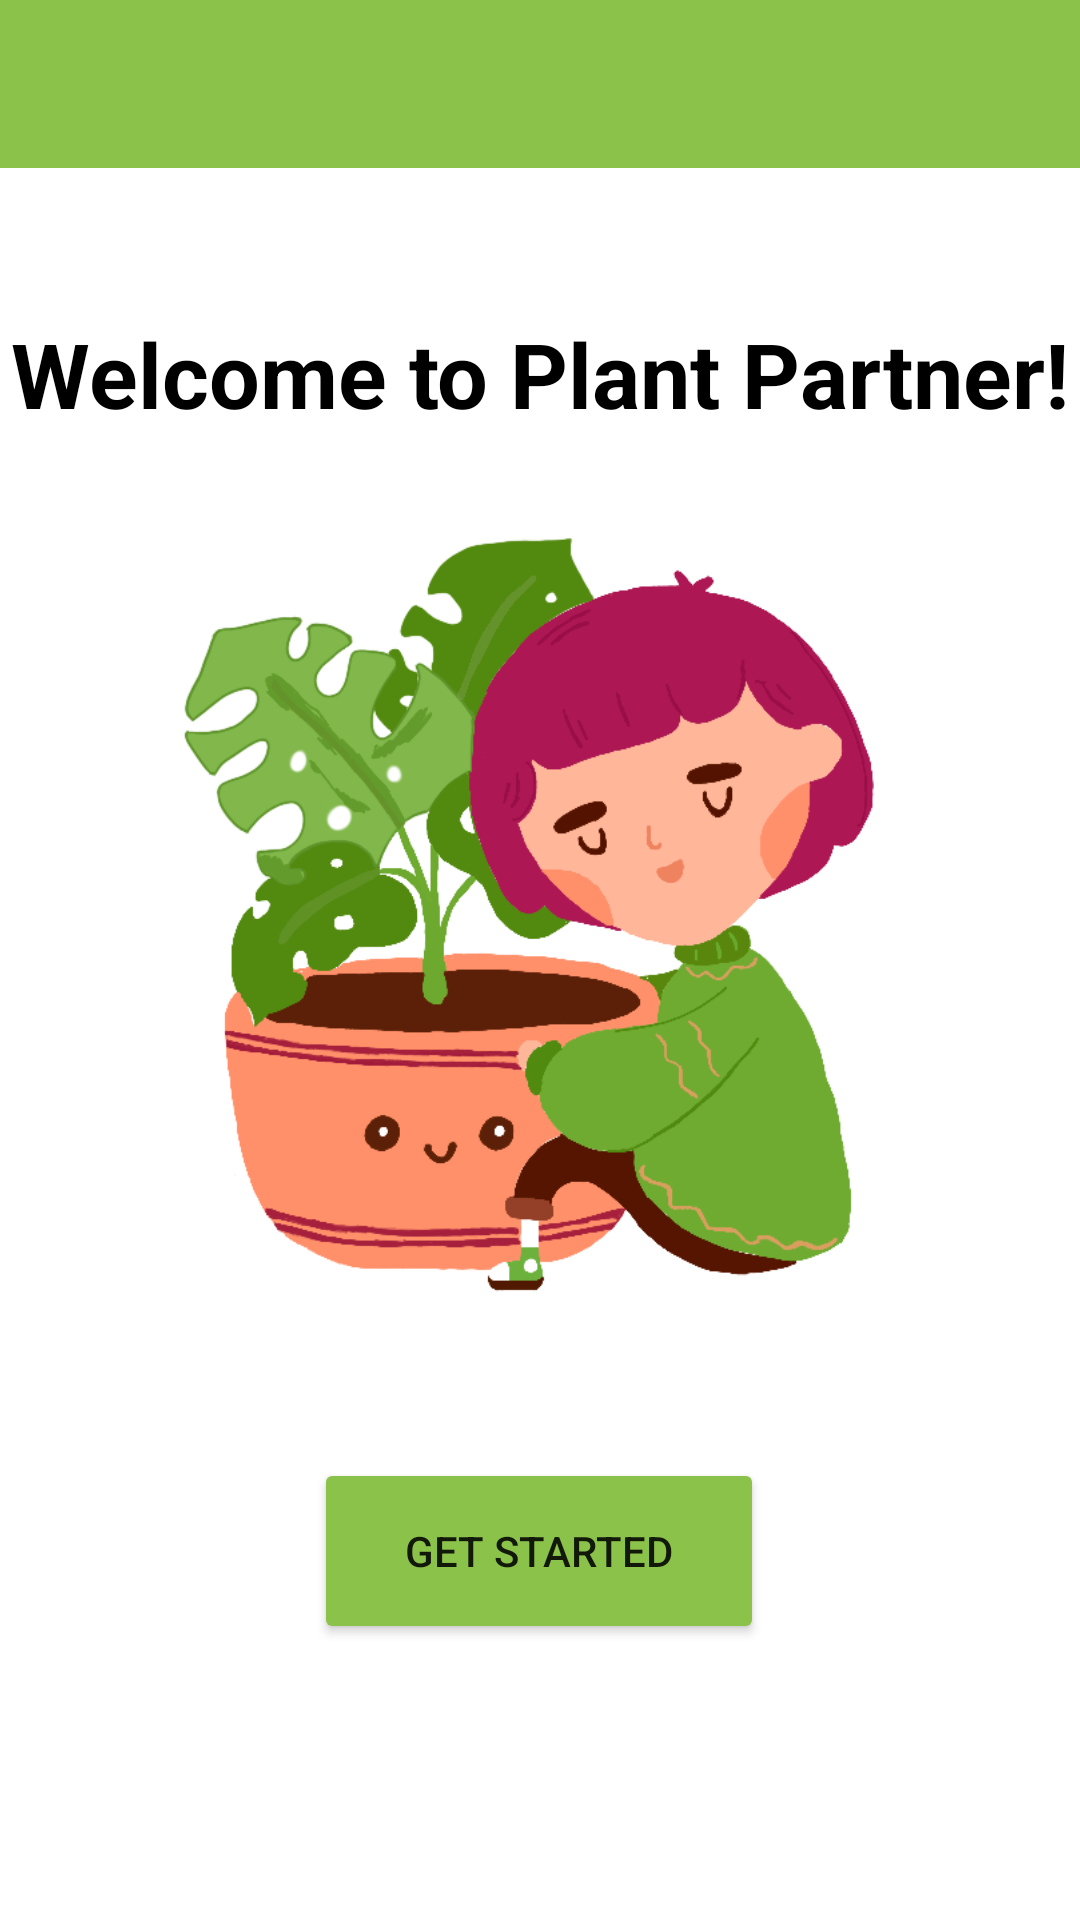

Layout XML and referenced resources for this Android screen:
<!-- AndroidManifest.xml: application theme Theme.PlantPartner -->
<!-- res/layout/fragment_first.xml -->
<?xml version="1.0" encoding="utf-8"?>
<androidx.constraintlayout.widget.ConstraintLayout xmlns:android="http://schemas.android.com/apk/res/android"
    xmlns:app="http://schemas.android.com/apk/res-auto"
    xmlns:tools="http://schemas.android.com/tools"
    android:layout_width="match_parent"
    android:layout_height="match_parent"
    tools:context=".FirstFragment">

    <TextView
        android:id="@+id/textview_first"
        android:layout_width="wrap_content"
        android:layout_height="wrap_content"
        android:text="@string/welcome_to_plant_partner"
        android:textColor="#000000"
        android:textSize="30sp"
        android:textStyle="bold"
        app:layout_constraintBottom_toTopOf="@id/button_first"
        app:layout_constraintEnd_toEndOf="parent"
        app:layout_constraintHorizontal_bias="0.508"
        app:layout_constraintStart_toStartOf="parent"
        app:layout_constraintTop_toTopOf="parent"
        app:layout_constraintVertical_bias="0.234" />

    <Button
        android:id="@+id/button_first"
        android:layout_width="150dp"
        android:layout_height="62dp"
        android:layout_marginBottom="92dp"
        android:text="@string/get_started"
        app:backgroundTint="#8BC34A"
        app:layout_constraintBottom_toBottomOf="parent"
        app:layout_constraintEnd_toEndOf="parent"
        app:layout_constraintHorizontal_bias="0.498"
        app:layout_constraintStart_toStartOf="parent" />

    <androidx.appcompat.widget.Toolbar
        android:id="@+id/toolbar2"
        android:layout_width="match_parent"
        android:layout_height="wrap_content"
        android:background="#8BC34A"
        android:minHeight="?attr/actionBarSize"
        android:theme="?attr/actionBarTheme"
        app:layout_constraintTop_toTopOf="parent"
        tools:layout_editor_absoluteX="0dp" />

    <ImageView
        android:id="@+id/imageView"
        android:layout_width="356dp"
        android:layout_height="363dp"

        android:src="@drawable/image0"
        app:layout_constraintBottom_toTopOf="@+id/button_first"
        app:layout_constraintEnd_toEndOf="parent"
        app:layout_constraintHorizontal_bias="0.49"
        app:layout_constraintStart_toStartOf="parent"
        app:layout_constraintTop_toBottomOf="@+id/toolbar2"
        app:layout_constraintVertical_bias="0.882" />
</androidx.constraintlayout.widget.ConstraintLayout>
<!-- resources referenced by this layout -->
<resources>
  <!-- drawable image0: png bitmap (drawable, 92098 bytes) -->
  <string name="get_started">Get Started</string>
  <string name="welcome_to_plant_partner">Welcome to Plant Partner!</string>
  <style name="Theme.PlantPartner" parent="Theme.MaterialComponents.DayNight.DarkActionBar">
          
          <item name="colorPrimary">@color/purple_500</item>
          <item name="colorPrimaryVariant">@color/purple_700</item>
          <item name="colorOnPrimary">@color/white</item>
          
          <item name="colorSecondary">@color/teal_200</item>
          <item name="colorSecondaryVariant">@color/teal_700</item>
          <item name="colorOnSecondary">@color/black</item>
          
          <item name="android:statusBarColor" tools:targetApi="l">?attr/colorPrimaryVariant</item>
          
      </style>
  <color name="purple_500">#7AAF4C</color>
  <color name="purple_700">#4CAF82</color>
  <color name="white">#FFFFFFFF</color>
  <color name="teal_200">#FF03DAC5</color>
  <color name="teal_700">#FF018786</color>
  <color name="black">#FF000000</color>
</resources>
